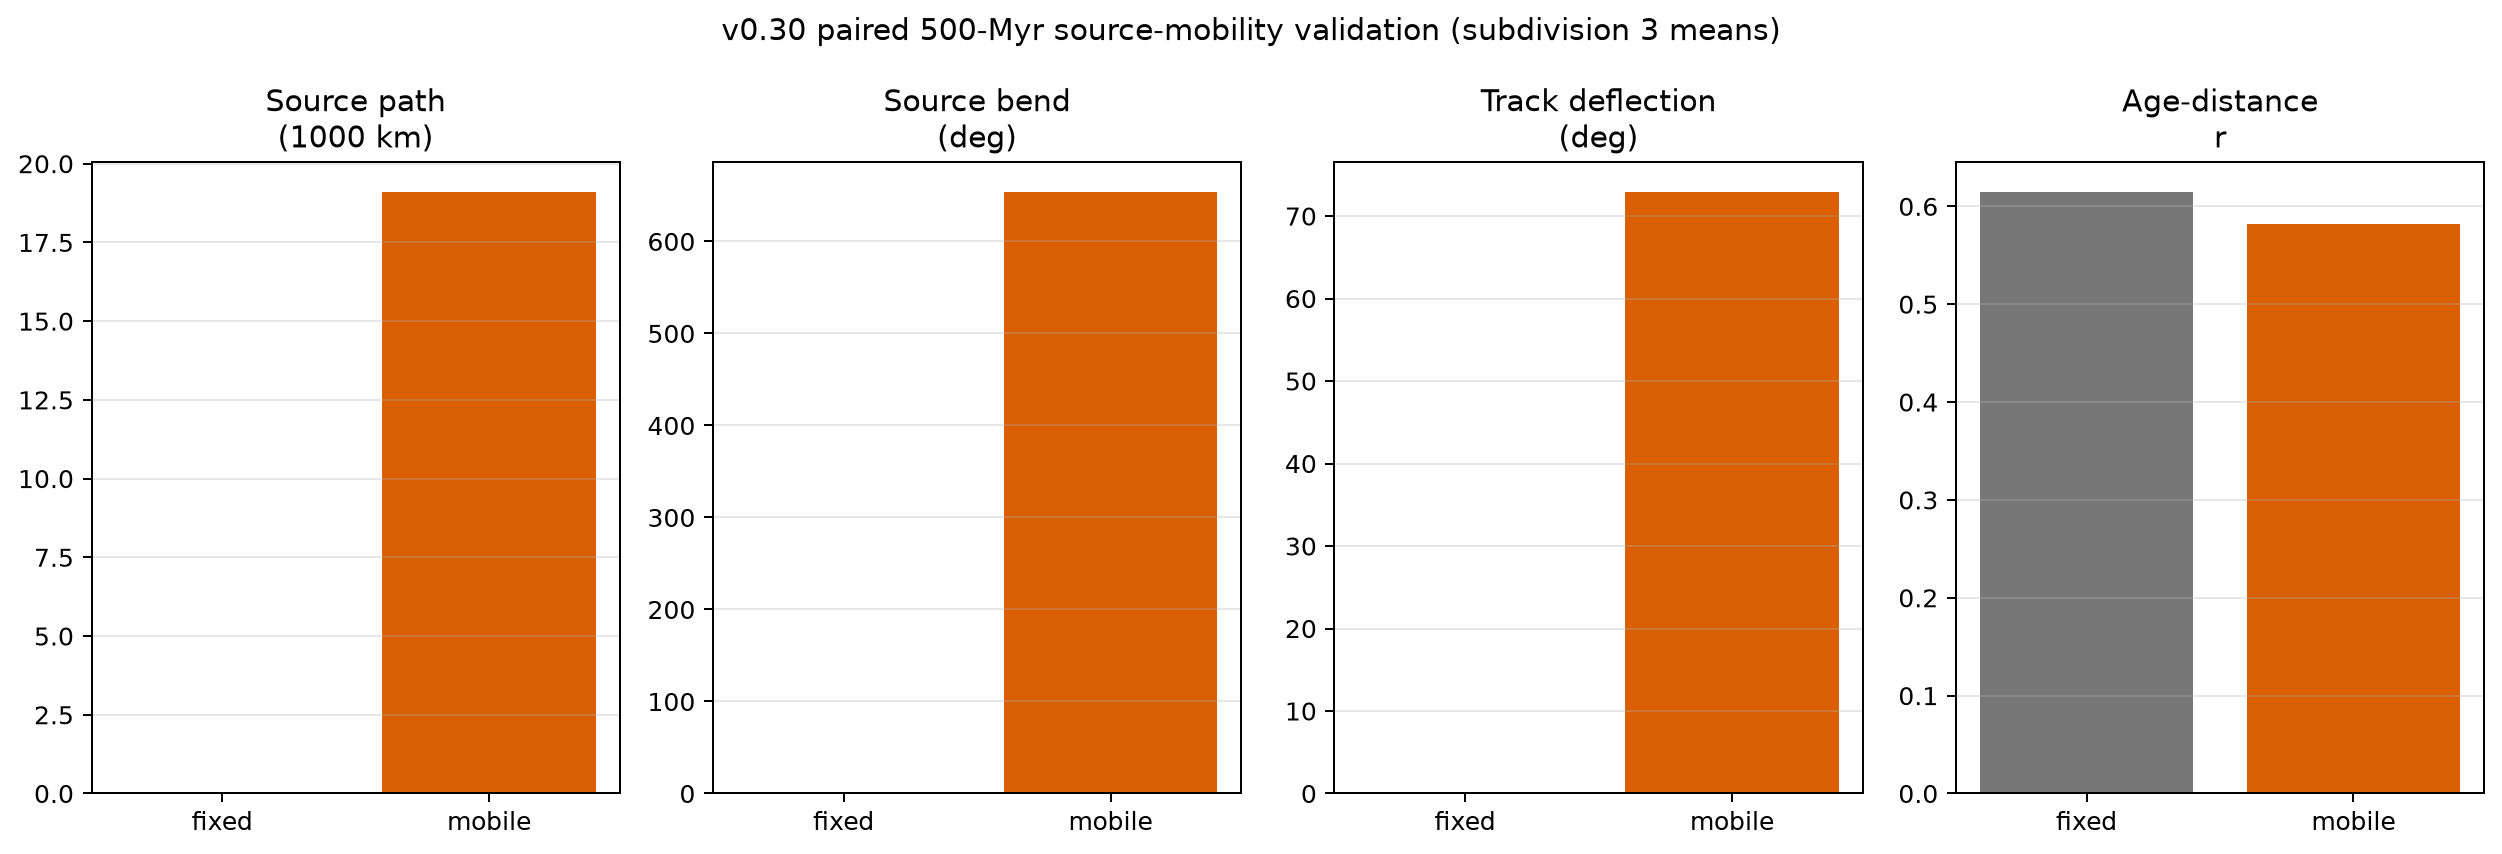

Data behind this chart, as committed beside it:
seed, mode, subdivision, generated_igneous_volume_km3, surface_igneous_volume_km3, igneous_ledger_error_km3, continental_ledger_error_km3, max_rift_extension, maximum_elevation_m, land_fraction, plate_count, age_distance_correlation, head_productivity_time_integral_myr, tail_productivity_time_integral_myr, population_source_path_length_km, population_source_bend_angle_deg, mean_source_speed_km_per_myr, mean_plate_speed_km_per_myr, mean_relative_track_speed_km_per_myr, mean_source_motion_deflection_deg, total_clip_cells, active_plumes
20260806, fixed, 3, 5765358, 2151920, -1.3969838619232178e-09, 0.0, 0.6692, 2603, 0.2595, 14, 0.7493, 1.049, 0.1736, 0.0, 0.0, 0.0, 10.97, 10.97, 0.0, 0, 2
20260806, mobile, 3, 5802324, 1867412, 0.0, 4.76837158203125e-07, 0.2692, 2506, 0.2533, 14, 0.7794, 1.051, 0.1745, 21847, 827.7, 21.49, 17.25, 16.99, 40.64, 0, 2
20260807, fixed, 3, 3090084, 610485, -9.313225746154785e-10, 0.0, 0.2939, 1692, 0.2675, 11, 0.9815, 0.5823, 0.1069, 0.0, 0.0, 0.0, 14.8, 14.8, 0.0, 0, 1
20260807, mobile, 3, 3087506, 807710, -1.3969838619232178e-09, 0.0, 0.2085, 2219, 0.2599, 9, 0.7569, 0.5848, 0.1056, 15369, 517.7, 18.23, 8.673, 9.984, 155.4, 0, 1
20260808, fixed, 3, 4323404, 1186560, 4.656612873077393e-10, 4.76837158203125e-07, 0.2344, 2879, 0.1128, 15, 0.8135, 0.8213, 0.1276, 0.0, 0.0, 0.0, 17.54, 17.54, 0.0, 0, 1
20260808, mobile, 3, 4344078, 1317048, -1.3969838619232178e-09, -4.76837158203125e-07, 0.3595, 1677, 0.1075, 17, 0.789, 0.82, 0.1289, 16874, 591.9, 11.25, 20.06, 9.231, 12.77, 0, 1
20260809, fixed, 3, 4416299, 832033, -1.3969838619232178e-09, 4.76837158203125e-07, 0.2387, 1811, 0.2576, 11, -0.08768, 0.8144, 0.1455, 0.0, 0.0, 0.0, 17.11, 17.11, 0.0, 0, 1
20260809, mobile, 3, 4329785, 598430, 9.313225746154785e-10, 9.5367431640625e-07, 0.3199, 2362, 0.2521, 14, 0.001442, 0.8073, 0.1411, 22255, 675.5, 29.32, 11.92, 28.36, 82.65, 0, 1
20260806, fixed, 4, 5836771, 1031414, -1.862645149230957e-09, 0.0, 0.9535, 2274, 0.274, 8, 0.4782, 1.046, 0.1742, 0.0, 0.0, 0.0, 15.47, 15.47, 4.2688682312579694e-07, 0, 2
20260806, mobile, 4, 5824661, 967941, 2.7939677238464355e-09, 4.76837158203125e-07, 0.3159, 2468, 0.2794, 11, 0.638, 1.05, 0.1745, 21847, 827.7, 21.49, 12.61, 31.77, 26.72, 0, 2
